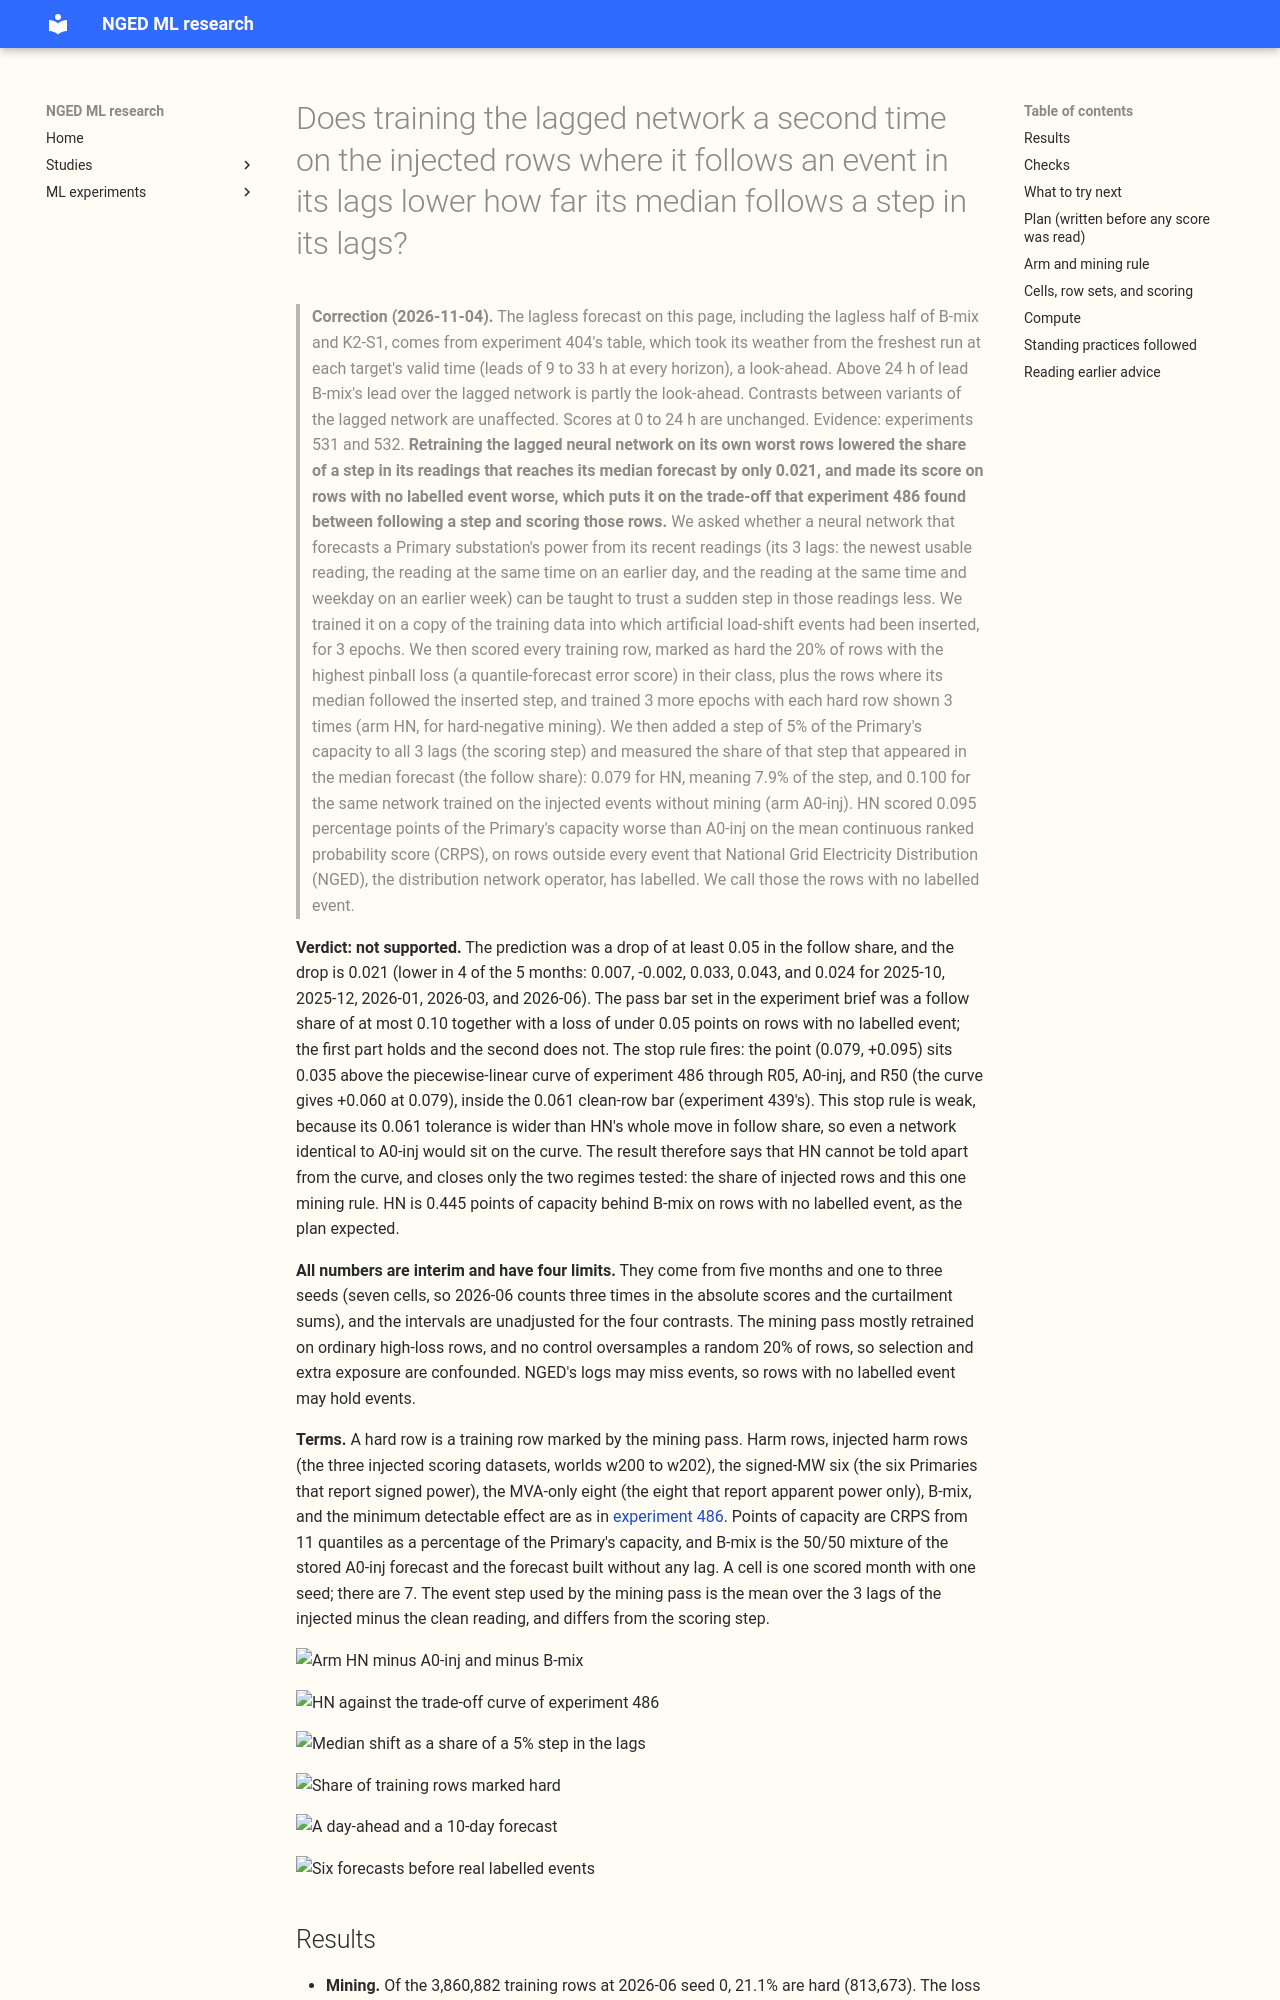

repository: openclimatefix/nged-ml-research · page: ml-experiments/00495-lagged-network-hard-negative-mining-on-injected-events/result/index.html · generator: mkdocs

---
id: "00495"
slug: lagged-network-hard-negative-mining-on-injected-events
title: >-
  Does training the lagged network a second time on the injected rows where it follows an event in
  its lags lower how far its median follows a step in its lags?
theme: lagged-power-and-error-correction
also_relevant_to:
  - lsc-detectors
  - calibration-and-uncertainty
status: finished
kind: other
date: 2026-11-01
size: >-
  medium. Stored: one fitted network per cell, one hard-row table per cell, forecasts and sweep
  tables in this experiment's private folder only; experiments 404, 428, and 486 are read and never
  written. Serving path: not touched (this repository holds none), and the regime costs nothing at
  serving. One design is defensible because the brief fixes the arm. Callers: the scripts import
  the folders of experiments 404, 428, 402, 397, 422, and 87 unchanged and copy experiment 486's
  scoring scripts. One Sonnet plan review, one Sonnet code review before the first fit, one Sonnet
  results review, and two Sonnet write-up reviews.
hypothesis: >-
  The lagged network (A0-inj) is trained on a world where about 28% of training rows have a lag
  inside an injected event. Its loss is dominated by the rows with clean lags. Training its last 3
  epochs with the rows where it follows an injected step wrongly, or its loss is high, shown 3 times
  each (hard-negative mining, arm HN) lowers how much of a step in its lags appears in its median
  forecast, because those are the rows that teach it to discount a jump in its lags.
prediction: >-
  Written before any score is read. P1 (the falsifiable one): at 3 lags and leads under 48 hours,
  HN's median follows at most 0.10 of a 5%-of-capacity step, which is at least 0.05 less than
  A0-inj's stored share of 0.100 in this harness (experiment 486 measured 0.100 and 0.058 for
  R50); the pass bar of the brief is at most 0.10 together with a cost on rows with no labelled
  event under 0.05 points of capacity against A0-inj. P2: the injected-harm-row score is within the
  minimum detectable effect of A0-inj (an equivalence check, never a pass). P3: HN does not beat
  B-mix on rows with no labelled event. The prior is low: every single network stayed 0.25 to 0.47
  points behind B-mix in experiment 486, and B-mix's lead is a combination effect, so this
  experiment is expected to cut the following, not to close the gap to B-mix.
decision_rule: >-
  Four contrasts, Bonferroni k = 4 (level 1 - 0.05/4): HN minus A0-inj and HN minus B-mix, each on
  rows with no labelled event and on injected harm rows (scoring worlds w200 to w202), at the
  signed-MW six, in points of capacity. The MVA-only eight, real harm rows, and rows inside real
  events are descriptive. The minimum detectable effect is printed before any contrast is read.
  Pass bar: the median follows at most 0.10 of a 5% step at 3 lags, with a clean-row cost under 0.05
  against A0-inj. The smallest gain worth porting is zero on injected harm rows with an interval
  that excludes zero, no loss on rows with no labelled event beyond the minimum detectable effect,
  and q99 pinball loss within +0.02, because mining adds training cost only. Stop rule (fixed
  before any score is read): HN sits on the trade-off curve of experiment 486 if its clean-row
  score minus A0-inj is within 0.061 points (experiment 439's clean-row bar) of the value of the
  piecewise-linear curve through the points (follow share, clean-row score minus A0-inj) of R05
  (0.224, -0.101), A0-inj (0.100, 0), and R50 (0.058, +0.119) at HN's follow share. If HN sits on
  that curve, the injection-regime family is closed.
benchmark: >-
  The stored A0-inj and B-mix forecasts of experiment 404 (seed 0 in five months; seeds 1 and 2 in
  2026-06), read from experiment 404's private folder and never refitted. Experiment 486's R05 and
  R50 results are quoted from its merged page, not rerun.
row_set_id: >-
  Experiment 404's rows: the intersection of finite actuals with flagged zeros dropped.
metric: >-
  Mean CRPS from the 11 quantiles in points of effective capacity, absolute beside every contrast;
  q01, q05, q95, and q99 coverage and pinball loss; the readings-level encroachment sweep of
  experiment 404 on HN, A0-inj, and B-mix; avoidable curtailment at f = 0.9, 0.75, and 0.5.
verdict: not supported
best_arm: >-
  None. HN follows 0.079 of a 5%-of-capacity step in its 3 lags at leads under 48 hours, against
  0.100 for A0-inj, and scores 0.095 points of capacity worse than A0-inj on rows with no labelled
  event (interval -0.012 to 0.224, better in 1 of 7 cells).
headline: >-
  Retraining the lagged neural network on its highest-loss training rows lowered the share of a lag
  step that reaches its median forecast by 0.021 (0.079 against 0.100), less than the 0.05
  predicted. The score on rows with no labelled event was worse by 0.095 points of capacity and on
  injected harm rows by 0.116 (interval 0.036 to 0.242, unadjusted). HN cannot be told apart from
  the trade-off curve of experiment 486, and stays 0.445 points behind B-mix on rows with no
  labelled event.
lessons: >-
  The loss rule marked 20% of rows in each class by construction and the follow rule marked 1.5% to
  2.5% of all rows, so about 70% of the hard rows had no corrupted lag (23% of rows with a corrupted
  lag were hard, against 20% of the others). HN mostly retrained on ordinary high-loss rows. The
  extra exposure (about 40% more rows per mined epoch) and the selection of rows are confounded,
  because no arm oversamples a random 20% of rows.
production_status: not-for-production
adopted_in: none
take_home_message: >-
  Retraining the lagged neural network on its highest-loss rows, with artificial load-shift events
  in its readings, lowered the share of a step in its recent readings that reaches its forecast
  only slightly (0.079 of the step against 0.100), and made its score on rows with no labelled
  event 0.095 points of capacity worse. HN cannot be told apart from the trade-off between following
  a step and scoring those rows that experiment 486 found by changing the share of artificial
  events, so this mining rule adds no option beyond changing that share. The 50/50 mixture of the
  network and a forecast built without lags (B-mix) stays 0.445 points of capacity ahead on rows
  with no labelled event. All numbers are interim, from five months.
advice:
  - >-
    Do not expect mining the highest-loss training rows to cut how far the lagged network follows a
    lag step; this rule landed on the share-of-injected-rows trade-off curve (sweep table,
    trade-off figure, contrasts C1 to C4).
  - >-
    If rows are mined again, mine on the follow share alone and add a control that oversamples a
    random 20% of rows, because a loss rule picks 20% of rows in every class and barely separates
    event rows from the rest (hard-set figure).
  - >-
    Keep B-mix as the reference for a lagged network, because HN is still 0.445 points behind it
    on rows with no labelled event (contrast C2).
code: ml-experiments/00495-lagged-network-hard-negative-mining-o
